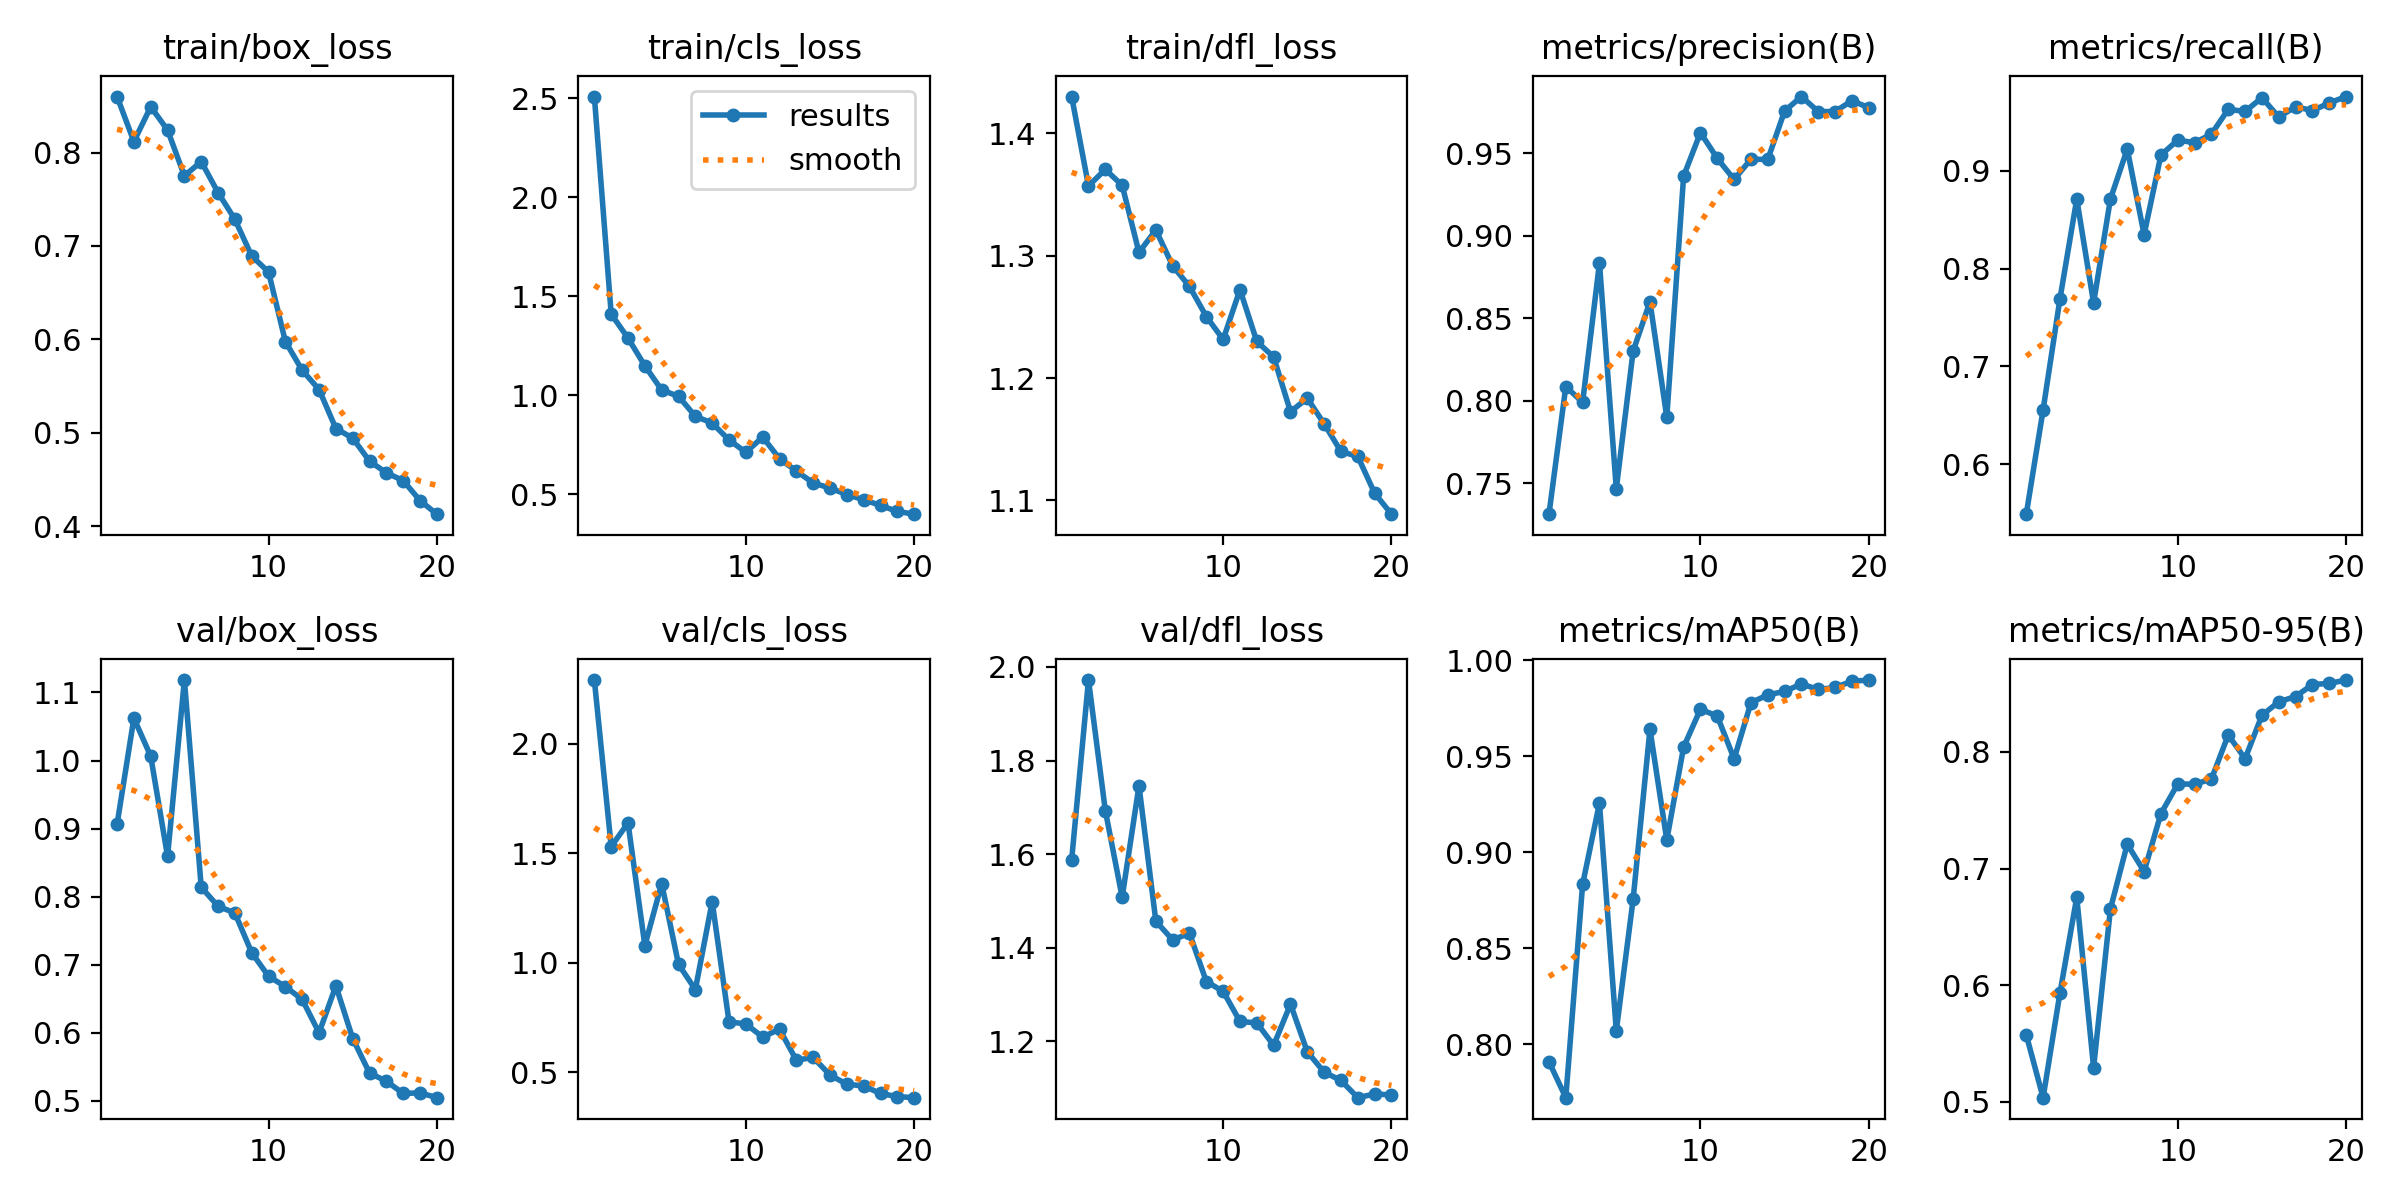

Data behind this chart, as committed beside it:
epoch, time, train/box_loss, train/cls_loss, train/dfl_loss, metrics/precision(B), metrics/recall(B), metrics/mAP50(B), metrics/mAP50-95(B), val/box_loss, val/cls_loss, val/dfl_loss, lr/pg0, lr/pg1, lr/pg2
1, 25.49, 0.8599, 2.508, 1.43, 0.7312, 0.5489, 0.791, 0.5574, 0.9063, 2.292, 1.588, 0.0003287, 0.0003287, 0.0003287
2, 50.39, 0.8117, 1.41, 1.357, 0.8085, 0.6555, 0.7722, 0.5035, 1.062, 1.531, 1.972, 0.0006293, 0.0006293, 0.0006293
3, 75.76, 0.8489, 1.289, 1.371, 0.799, 0.7689, 0.8833, 0.5931, 1.006, 1.639, 1.693, 0.0008968, 0.0008968, 0.0008968
4, 100.5, 0.8241, 1.149, 1.358, 0.8834, 0.8711, 0.9257, 0.6753, 0.8592, 1.079, 1.508, 0.0008515, 0.0008515, 0.0008515
5, 125.9, 0.775, 1.027, 1.303, 0.7467, 0.7649, 0.8071, 0.5293, 1.118, 1.362, 1.746, 0.000802, 0.000802, 0.000802
6, 151, 0.7903, 0.9948, 1.321, 0.83, 0.8712, 0.8756, 0.6653, 0.8139, 0.9932, 1.457, 0.0007525, 0.0007525, 0.0007525
7, 175.4, 0.757, 0.8941, 1.292, 0.8599, 0.9223, 0.9641, 0.721, 0.7859, 0.8782, 1.417, 0.000703, 0.000703, 0.000703
8, 200.5, 0.7284, 0.8597, 1.275, 0.79, 0.8347, 0.9065, 0.6974, 0.776, 1.28, 1.431, 0.0006535, 0.0006535, 0.0006535
9, 224.6, 0.6892, 0.7746, 1.25, 0.936, 0.9162, 0.9549, 0.7471, 0.7177, 0.7306, 1.328, 0.000604, 0.000604, 0.000604
10, 248.5, 0.6721, 0.7125, 1.232, 0.9624, 0.9315, 0.9746, 0.7726, 0.683, 0.7212, 1.307, 0.0005545, 0.0005545, 0.0005545
11, 271.2, 0.5976, 0.789, 1.272, 0.9467, 0.9287, 0.971, 0.7723, 0.6678, 0.6611, 1.243, 0.000505, 0.000505, 0.000505
12, 293.9, 0.5668, 0.6801, 1.23, 0.934, 0.9375, 0.9487, 0.7767, 0.6489, 0.6974, 1.239, 0.0004555, 0.0004555, 0.0004555
13, 316.8, 0.5462, 0.6179, 1.217, 0.9462, 0.963, 0.978, 0.8145, 0.6, 0.5552, 1.191, 0.000406, 0.000406, 0.000406
14, 339.4, 0.5044, 0.5574, 1.173, 0.9461, 0.9607, 0.9821, 0.7942, 0.6689, 0.5683, 1.28, 0.0003565, 0.0003565, 0.0003565
15, 362.5, 0.4942, 0.5319, 1.184, 0.9755, 0.9748, 0.9839, 0.8314, 0.5916, 0.4875, 1.178, 0.000307, 0.000307, 0.000307
16, 386.3, 0.4695, 0.499, 1.163, 0.9842, 0.9551, 0.9878, 0.843, 0.5408, 0.4458, 1.134, 0.0002575, 0.0002575, 0.0002575
17, 409.6, 0.457, 0.4731, 1.14, 0.9751, 0.9655, 0.9849, 0.8475, 0.5288, 0.4378, 1.116, 0.000208, 0.000208, 0.000208
18, 432.5, 0.4487, 0.444, 1.136, 0.9751, 0.9616, 0.9859, 0.8578, 0.5108, 0.4034, 1.08, 0.0001585, 0.0001585, 0.0001585
19, 455.5, 0.4273, 0.4138, 1.106, 0.9817, 0.9694, 0.9892, 0.8588, 0.5118, 0.3893, 1.088, 0.000109, 0.000109, 0.000109
20, 478.3, 0.4128, 0.4, 1.089, 0.9774, 0.976, 0.9898, 0.8617, 0.5047, 0.3843, 1.085, 5.95e-05, 5.95e-05, 5.95e-05
